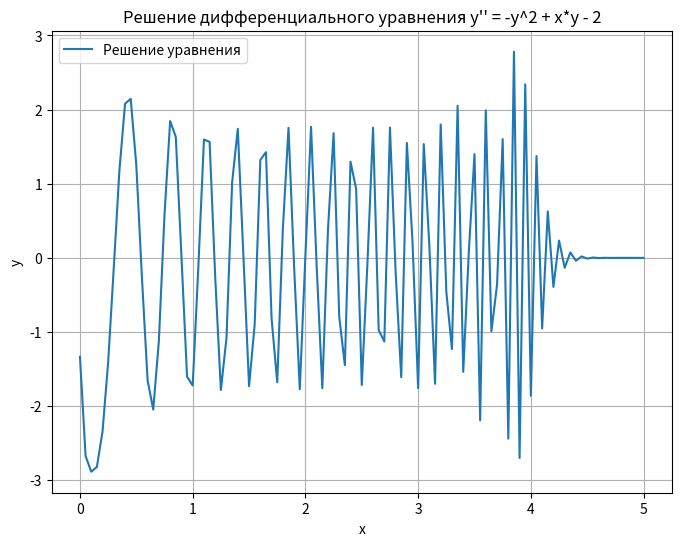

This chart was generated by the following Python code:
import numpy as np
import matplotlib.pyplot as plt

# Функция для решения системы линейных уравнений методом прогонки
def solve_tridiagonal(a, b, c, d):
    n = len(d)
    c_dash = np.zeros(n - 1)
    d_dash = np.zeros(n)
    x = np.zeros(n)

    # Прямой ход прогонки
    c_dash[0] = c[0] / b[0]
    d_dash[0] = d[0] / b[0]

    for i in range(1, n - 1):
        c_dash[i] = c[i] / (b[i] - a[i - 1] * c_dash[i - 1])

    for i in range(1, n):
        d_dash[i] = (d[i] - a[i - 1] * d_dash[i - 1]) / (b[i] - a[i - 1] * c_dash[i - 1])

    # Обратный ход прогонки
    x[-1] = d_dash[-1]
    for i in range(n - 2, -1, -1):
        x[i] = d_dash[i] - c_dash[i] * x[i + 1]

    return x

# Пример использования для решения уравнения y'' = -y^2 + x*y - 2
# с начальными условиями y(0) = 0 и y'(0) = 1 на интервале [0, 5]

# Задаем количество узлов
n = 101  # Увеличим количество узлов для более точного решения

# Создаем массивы для коэффициентов трехдиагональной матрицы
a = np.ones(n - 1)
b = np.zeros(n)
c = np.ones(n - 1)
d = np.zeros(n)

# Шаг по x
h = 5.0 / (n - 1)

# Начальные условия
d[0] = 0.0
d[1] = 1.0

# Заполняем коэффициенты матрицы и вектора d
for i in range(1, n - 1):
    b[i] = -2 - h**2 + i * h
    d[i + 1] = -2 * h**2

b[0] = -2 - h**2
b[-1] = -2 - h**2 + (n - 1) * h

solution = solve_tridiagonal(a, b, c, d)

# Создаем массив для значений x
x_values = np.linspace(0, 5, n)

# Выводим результаты
for i, sol in enumerate(solution):
    print(f"y({i * h:.2f}) = {sol:.6f}")


# Строим график
plt.figure(figsize=(8, 6))
plt.plot(x_values, solution, label='Решение уравнения')
plt.xlabel('x')
plt.ylabel('y')
plt.title("Решение дифференциального уравнения y'' = -y^2 + x*y - 2")
plt.legend()
plt.grid(True)
plt.show()


